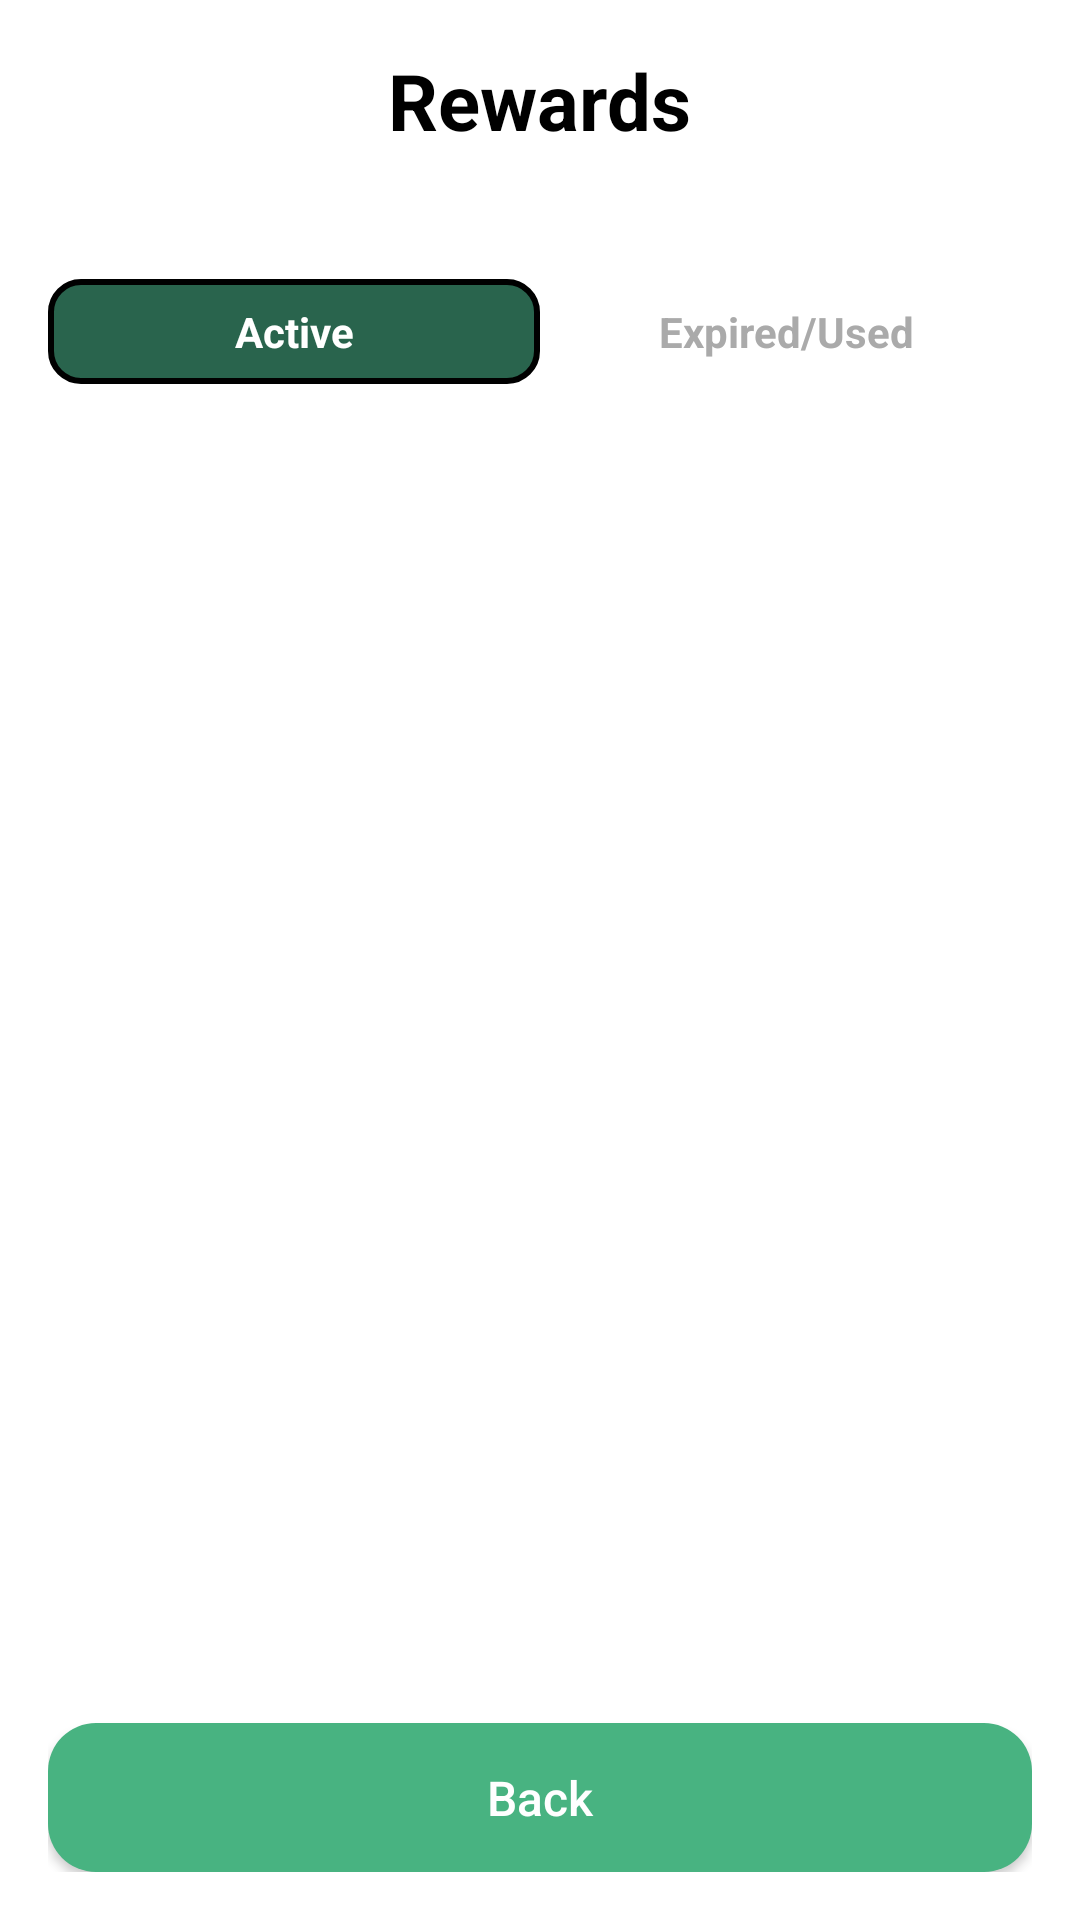

Produce the Android XML layout that renders to this screen, including the resource entries it uses.
<!-- AndroidManifest.xml: application theme Theme.Marene -->
<!-- res/layout/reward_history.xml -->
<?xml version="1.0" encoding="utf-8"?>

<LinearLayout xmlns:android="http://schemas.android.com/apk/res/android"
    android:id="@+id/historymain"
    android:layout_width="match_parent"
    android:layout_height="match_parent"
    android:orientation="vertical"
    android:background="@android:color/white"
    android:padding="16dp">

    <TextView
        android:layout_width="wrap_content"
        android:layout_height="wrap_content"
        android:text="Rewards"
        android:textSize="26sp"
        android:textStyle="bold"
        android:layout_marginBottom="30dp"
        android:layout_gravity="center_horizontal"
        android:textColor="@android:color/black"
        android:paddingBottom="12dp"/>

    <LinearLayout
        android:layout_width="match_parent"
        android:layout_height="wrap_content"
        android:orientation="horizontal"
        android:layout_marginBottom="10dp"
        android:gravity="center">

        <TextView
            android:layout_width="0dp"
            android:layout_weight="1"
            android:layout_height="wrap_content"
            android:text="Active"
            android:gravity="center"
            android:textColor="@android:color/white"
            android:padding="8dp"
            android:background="@drawable/box"
            android:textStyle="bold"/>

        <TextView
            android:id="@+id/expButton"
            android:layout_width="0dp"
            android:layout_weight="1"
            android:layout_height="wrap_content"
            android:text="Expired/Used"
            android:gravity="center"
            android:textColor="@android:color/darker_gray"
            android:padding="8dp"
            android:textStyle="bold"/>
    </LinearLayout>

    <androidx.recyclerview.widget.RecyclerView
        android:id="@+id/historyRecyclerView"
        android:layout_width="match_parent"
        android:layout_height="0dp"
        android:layout_weight="1"
        android:paddingTop="12dp"
        android:scrollbars="vertical" />

    <Button
        android:id="@+id/butback"
        android:layout_width="match_parent"
        android:layout_height="wrap_content"
        android:background="@drawable/rounded_button"
        android:paddingTop="14dp"
        android:paddingBottom="14dp"
        android:text="Back"
        android:textAllCaps="false"
        android:textColor="@android:color/white"
        android:textSize="16sp" />
</LinearLayout>
    

    
<!-- resources referenced by this layout -->
<resources>
  <!-- drawable box (drawable) -->
  <?xml version="1.0" encoding="utf-8"?>
  
  <shape xmlns:android="http://schemas.android.com/apk/res/android"
      android:shape="rectangle">
  
      
      <solid android:color="#29644d" />
  
      
      <stroke
          android:width="2dp"
          android:color="#000000" />
      <corners android:radius="10dp" />
  </shape>
  <!-- drawable rounded_button (drawable) -->
  <?xml version="1.0" encoding="utf-8"?>
  
  <shape xmlns:android="http://schemas.android.com/apk/res/android">
      <solid android:color="@color/nav_active" />
      <corners android:radius="16dp" />
  </shape>
  <style name="Theme.Marene" parent="Theme.MaterialComponents.DayNight.NoActionBar">
          
          <item name="colorPrimary">@color/primary</item>
          <item name="colorPrimaryVariant">@color/purple_700</item>
          <item name="colorOnPrimary">@color/white</item>
          
          <item name="colorSecondary">@color/teal_200</item>
          <item name="colorSecondaryVariant">@color/teal_700</item>
          <item name="colorOnSecondary">@color/black</item>
          
          <item name="android:statusBarColor">@android:color/transparent</item>
          <item name="android:windowLightStatusBar">true</item>
          
      </style>
  <color name="nav_active">#48B381</color>
  <color name="primary">#48B381</color>
  <color name="purple_700">#FF3700B3</color>
  <color name="white">#FFFFFFFF</color>
  <color name="teal_200">#FF03DAC5</color>
  <color name="teal_700">#FF018786</color>
  <color name="black">#FF000000</color>
</resources>
